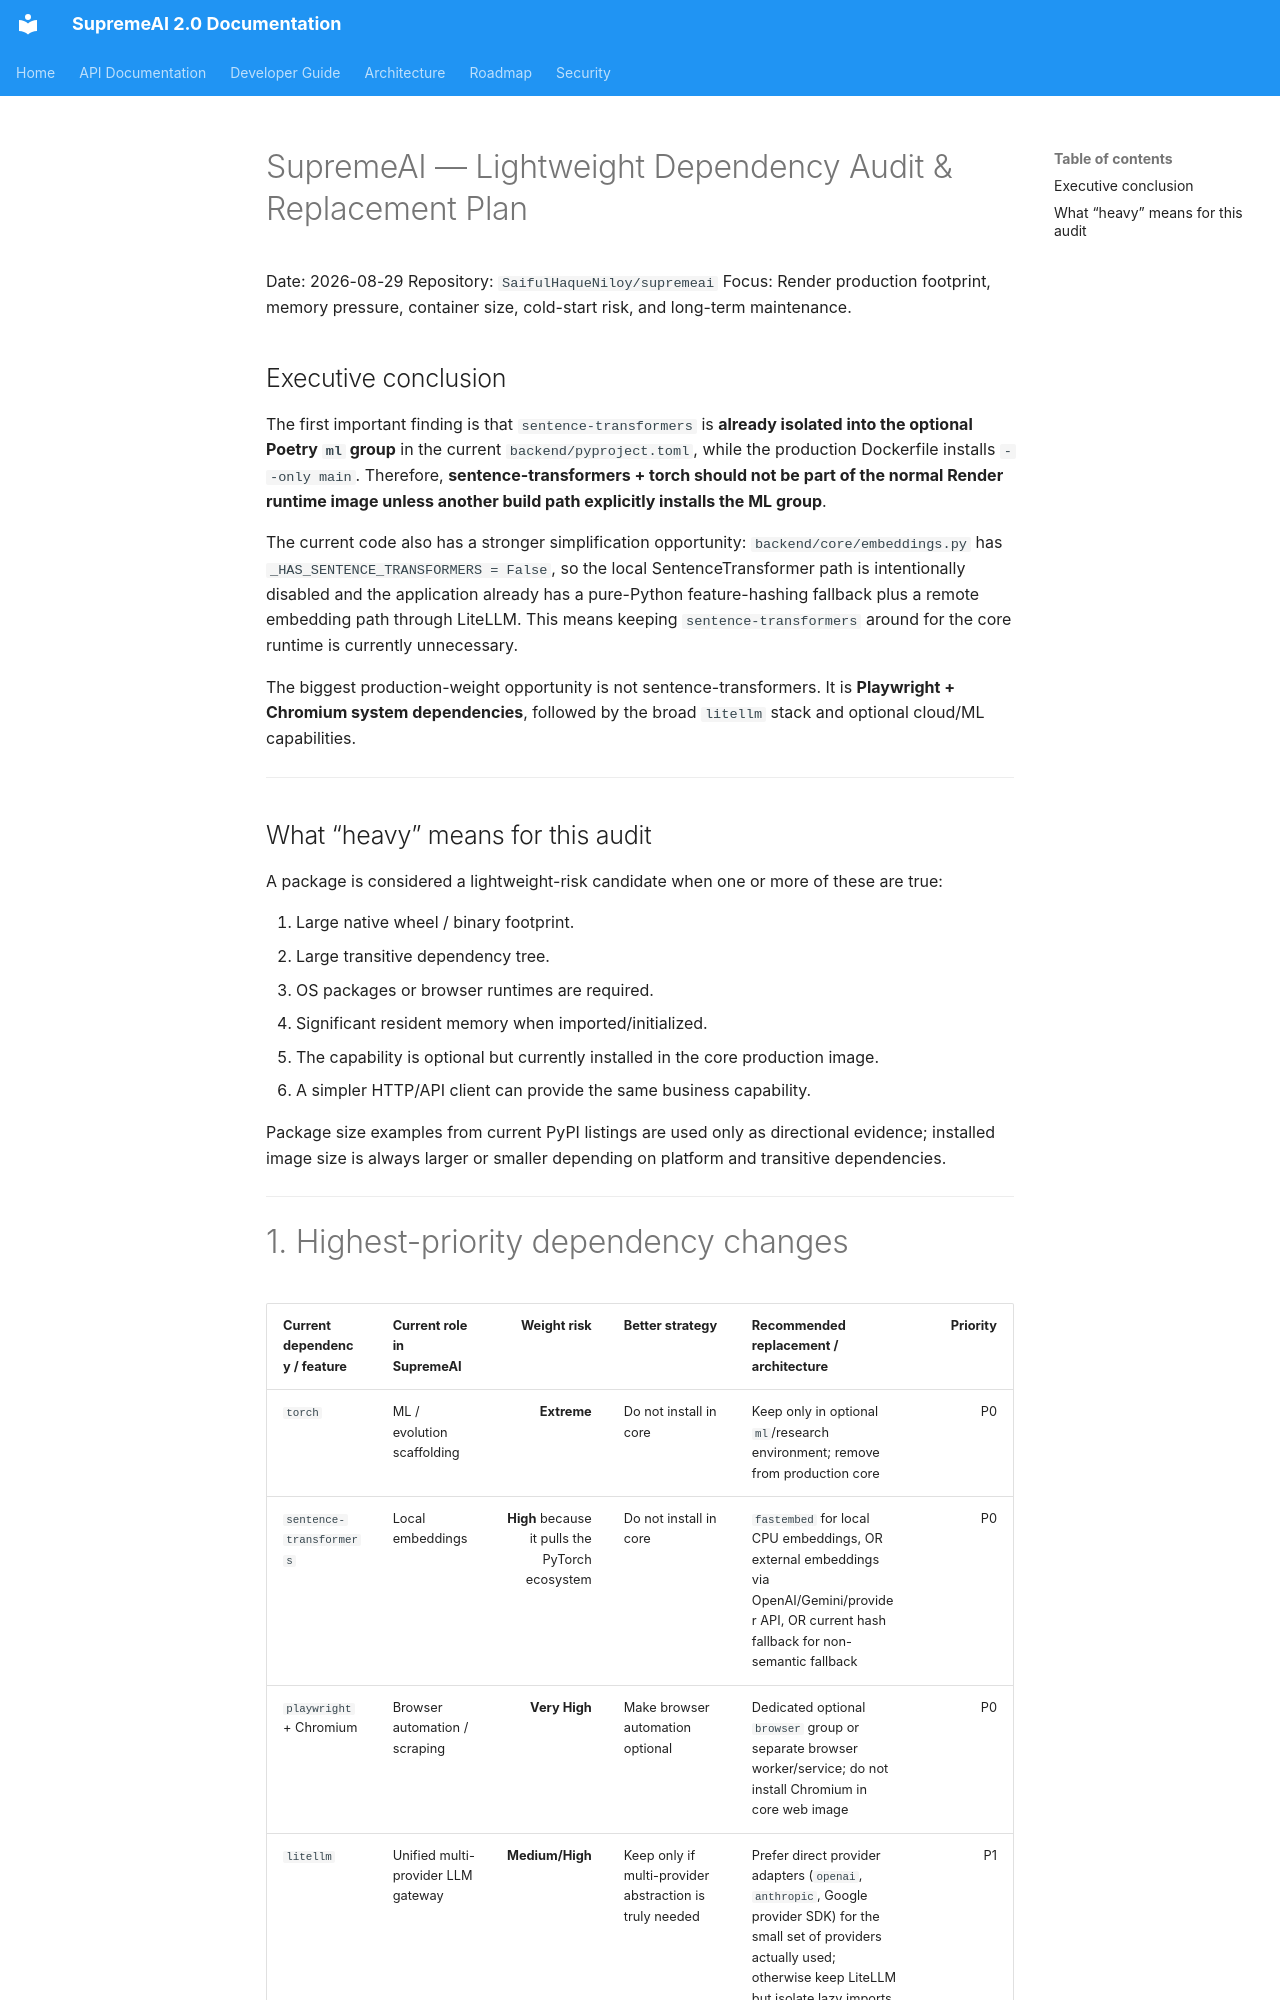

repository: SaifulHaqueNiloy/supremeai · page: audits/SUPREMEAI_LIGHTWEIGHT_DEPENDENCY_AUDIT/index.html · generator: mkdocs

# SupremeAI — Lightweight Dependency Audit & Replacement Plan

Date: 2026-08-29
Repository: `SaifulHaqueNiloy/supremeai`
Focus: Render production footprint, memory pressure, container size, cold-start risk, and long-term maintenance.

## Executive conclusion

The first important finding is that `sentence-transformers` is **already isolated into the optional Poetry `ml` group** in the current `backend/pyproject.toml`, while the production Dockerfile installs `--only main`. Therefore, **sentence-transformers + torch should not be part of the normal Render runtime image unless another build path explicitly installs the ML group**.

The current code also has a stronger simplification opportunity: `backend/core/embeddings.py` has `_HAS_SENTENCE_TRANSFORMERS = False`, so the local SentenceTransformer path is intentionally disabled and the application already has a pure-Python feature-hashing fallback plus a remote embedding path through LiteLLM. This means keeping `sentence-transformers` around for the core runtime is currently unnecessary.

The biggest production-weight opportunity is not sentence-transformers. It is **Playwright + Chromium system dependencies**, followed by the broad `litellm` stack and optional cloud/ML capabilities.

---

## What “heavy” means for this audit

A package is considered a lightweight-risk candidate when one or more of these are true:

1. Large native wheel / binary footprint.
2. Large transitive dependency tree.
3. OS packages or browser runtimes are required.
4. Significant resident memory when imported/initialized.
5. The capability is optional but currently installed in the core production image.
6. A simpler HTTP/API client can provide the same business capability.

Package size examples from current PyPI listings are used only as directional evidence; installed image size is always larger or smaller depending on platform and transitive dependencies.

---
